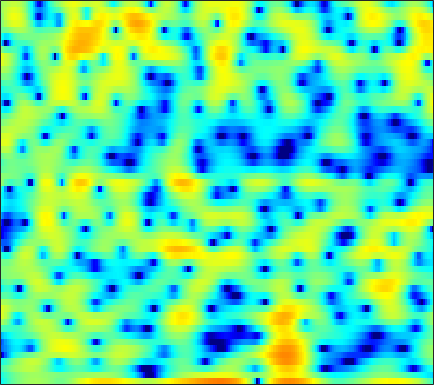

Values plotted in this chart, from the file beside it:
-5.2958, -4.4807, -3.5414, -2.7283, -2.1884, -1.5475, -0.96991, -0.58489, -0.13206, 0.25856, 0.60179, 0.82436, 1.0692, 1.255, 1.3482, 1.4213, 1.4508, 1.4393, 1.3718, 1.2406, 1.0469, 0.85877, 0.5836, 0.27776
-4.315, -3.74, -3.018, -2.35, -1.886, -1.317, -0.809, -0.4665, -0.06019, 0.2864, 0.577, 0.7558, 0.9438, 1.075, 1.14, 1.179, 1.167, 1.129, 1.042, 0.9204, 0.7704, 0.6455, 0.4698, 0.2923
-2.426, -1.943, -1.32, -0.7288, -0.3088, 0.2186, 0.7066, 1.039, 1.429, 1.758, 2.015, 2.156, 2.273, 2.3, 2.261, 2.12, 1.872, 1.611, 1.159, 0.5777, -0.1377, -0.7621, -1.702, -2.727
-4.475, -3.993, -3.245, -2.435, -1.812, -1, -0.2397, 0.2872, 0.9116, 1.447, 1.898, 2.178, 2.47, 2.668, 2.752, 2.768, 2.661, 2.493, 2.133, 1.602, 0.8656, 0.1533, -1.03, -2.518
-20.57, -15.81, -11.66, -8.87, -7.294, -5.662, -4.417, -3.681, -2.919, -2.345, -1.886, -1.6, -1.229, -0.8477, -0.5299, -0.07142, 0.4054, 0.756, 1.177, 1.537, 1.81, 1.954, 2.079, 2.142
-11.3, -10.73, -9.675, -8.553, -7.767, -6.898, -6.286, -6.038, -6.041, -6.489, -7.443, -8.548, -10.55, -12.37, -12.07, -9.305, -6.197, -4.211, -2.068, -0.3806, 0.9501, 1.756, 2.625, 3.306
-12.36, -10.83, -9.161, -7.845, -7.046, -6.222, -5.669, -5.424, -5.326, -5.502, -5.934, -6.393, -7.047, -7.386, -7.137, -6.051, -4.456, -3.169, -1.554, -0.1475, 1.035, 1.777, 2.596, 3.237
-8.249, -7.398, -6.385, -5.536, -4.991, -4.378, -3.892, -3.594, -3.262, -2.97, -2.7, -2.494, -2.174, -1.786, -1.452, -0.9321, -0.3419, 0.1205, 0.7365, 1.315, 1.815, 2.13, 2.454, 2.667
-2.289, -2.346, -2.452, -2.597, -2.727, -2.884, -2.978, -2.967, -2.789, -2.429, -1.918, -1.46, -0.8088, -0.1645, 0.3059, 0.874, 1.379, 1.707, 2.066, 2.324, 2.468, 2.498, 2.42, 2.184
1.717, 1.183, 0.2618, -0.9736, -2.162, -4.18, -6.67, -8.515, -9.249, -7.194, -4.596, -2.92, -1.14, 0.19, 0.9556, 1.728, 2.261, 2.521, 2.714, 2.769, 2.706, 2.59, 2.346, 1.973
3.843, 3.28, 2.314, 1.085, -0.04691, -1.832, -3.779, -5.038, -5.558, -4.499, -2.816, -1.616, -0.3148, 0.602, 1.066, 1.377, 1.363, 1.175, 0.7048, 0.07857, -0.5518, -0.9096, -1.114, -0.9786
3.743, 3.389, 2.862, 2.282, 1.838, 1.264, 0.7678, 0.492, 0.2999, 0.2906, 0.4173, 0.5544, 0.7116, 0.7467, 0.647, 0.275, -0.4519, -1.296, -2.957, -5.546, -9.923, -16.13, -19.35, -9.926
1.791, 1.6, 1.303, 0.9827, 0.7375, 0.4149, 0.1406, -0.004904, -0.1158, -0.09803, 0.01729, 0.1335, 0.2795, 0.3764, 0.3614, 0.1915, -0.1794, -0.6081, -1.378, -2.313, -3.213, -3.668, -3.709, -3.062
-1.772, -1.638, -1.595, -1.793, -2.101, -2.7, -3.418, -3.918, -4.275, -4.024, -3.205, -2.415, -1.343, -0.4145, 0.1388, 0.6842, 1.007, 1.115, 1.135, 1.062, 0.9533, 0.8856, 0.8472, 0.9077
-5.481, -4.151, -3.234, -3.081, -3.481, -4.747, -7.23, -10.49, -20.91, -16.87, -8.364, -5.073, -2.164, -0.2188, 0.8284, 1.833, 2.467, 2.744, 2.908, 2.876, 2.682, 2.459, 2.083, 1.668
-2.579, -1.899, -1.292, -1.028, -1.049, -1.35, -1.837, -2.186, -2.39, -2.042, -1.152, -0.2952, 0.8516, 1.845, 2.433, 2.993, 3.296, 3.372, 3.251, 2.871, 2.224, 1.557, 0.3974, -1.118
-0.2937, -0.1058, 0.1451, 0.3322, 0.4472, 0.5652, 0.6759, 0.7629, 0.9244, 1.159, 1.447, 1.683, 1.994, 2.243, 2.371, 2.428, 2.347, 2.173, 1.771, 1.16, 0.3071, -0.5375, -1.98, -3.909
-0.0006217, 0.09366, 0.2584, 0.4445, 0.6013, 0.8223, 1.058, 1.226, 1.455, 1.661, 1.822, 1.901, 1.93, 1.877, 1.772, 1.544, 1.227, 0.919, 0.4343, -0.1138, -0.7266, -1.238, -1.981, -2.783
-0.5527, -0.6051, -0.5822, -0.3832, -0.1394, 0.2878, 0.7775, 1.157, 1.614, 1.967, 2.196, 2.267, 2.211, 1.966, 1.659, 1.084, 0.3534, -0.2292, -0.9497, -1.506, -1.796, -1.833, -1.752, -1.625
-2.993, -3.741, -4.372, -4.137, -3.404, -1.991, -0.5255, 0.4803, 1.599, 2.432, 2.974, 3.184, 3.177, 2.807, 2.264, 1.13, -0.5794, -2.345, -5.423, -8.31, -7.451, -5.174, -2.516, -0.6862
-9.009, -12.18, -21.12, -20.79, -12.8, -7.502, -4.18, -2.367, -0.5393, 0.8162, 1.747, 2.202, 2.483, 2.408, 2.094, 1.307, 0.02598, -1.289, -3.353, -4.906, -4.305, -2.782, -0.6815, 0.9773
-11.55, -11.94, -12.04, -11.3, -10.27, -8.473, -6.612, -5.309, -3.805, -2.507, -1.445, -0.8026, -0.1166, 0.3613, 0.5971, 0.7452, 0.7455, 0.7044, 0.6816, 0.7655, 1.033, 1.358, 1.851, 2.341
-17.12, -15.55, -13.75, -12.19, -11.12, -9.817, -8.559, -7.663, -6.503, -5.433, -4.419, -3.675, -2.676, -1.694, -1.002, -0.1371, 0.6355, 1.155, 1.74, 2.232, 2.634, 2.872, 3.106, 3.228
-16.66, -15.98, -15.09, -14.09, -13.21, -11.99, -10.87, -10.2, -9.519, -9.071, -8.582, -7.95, -6.552, -4.666, -3.172, -1.283, 0.3421, 1.356, 2.439, 3.243, 3.785, 4.018, 4.129, 4.008
-13.84, -16.46, -21.18, -21.71, -18.05, -14.34, -12.19, -11.37, -11.4, -12.95, -17.59, -28.97, -16.04, -8.4, -4.923, -1.586, 0.8436, 2.217, 3.609, 4.558, 5.101, 5.277, 5.176, 4.702
-8.756, -10.47, -12.33, -12.76, -12.01, -10.53, -9.242, -8.556, -8.058, -7.844, -7.619, -7.141, -5.746, -3.69, -2.011, 0.05752, 1.814, 2.88, 4.011, 4.783, 5.199, 5.276, 5.041, 4.39
-5.215, -5.92, -6.628, -7.043, -7.13, -6.974, -6.602, -6.253, -5.697, -5.076, -4.354, -3.72, -2.755, -1.685, -0.8325, 0.2847, 1.321, 2.014, 2.781, 3.338, 3.675, 3.757, 3.653, 3.287
-4.379, -5.064, -5.843, -6.352, -6.544, -6.538, -6.265, -5.919, -5.329, -4.658, -3.932, -3.354, -2.549, -1.713, -1.081, -0.2464, 0.547, 1.107, 1.748, 2.263, 2.62, 2.787, 2.866, 2.8
-4.445, -5.768, -7.534, -8.923, -9.343, -8.931, -7.867, -6.965, -5.865, -4.938, -4.164, -3.642, -2.985, -2.277, -1.701, -0.8642, 0.01077, 0.6526, 1.428, 2.078, 2.549, 2.791, 2.951, 2.953
-2.988, -5.199, -9.523, -17.99, -26.37, -13.27, -8.554, -6.578, -5.005, -4.212, -3.982, -4.074, -4.323, -4.254, -3.732, -2.385, -0.7094, 0.4838, 1.863, 2.901, 3.587, 3.863, 3.938, 3.695
1.049, 0.06285, -1.308, -2.4, -2.791, -2.681, -2.184, -1.834, -1.664, -2.014, -3.126, -4.694, -8.515, -19.19, -18.32, -6.925, -2.081, 0.2395, 2.399, 3.781, 4.574, 4.816, 4.691, 4.018
0.5879, 0.4394, 0.2292, 0.01729, -0.1079, -0.2274, -0.3455, -0.4718, -0.7437, -1.213, -1.902, -2.536, -3.369, -3.769, -3.499, -2.366, -0.8484, 0.2624, 1.5, 2.392, 2.901, 3.04, 2.876, 2.307
-1.63, -1.22, -0.8141, -0.5728, -0.4691, -0.4258, -0.4635, -0.5361, -0.6765, -0.8505, -1.013, -1.101, -1.139, -1.023, -0.8115, -0.3855, 0.1426, 0.5661, 1.078, 1.485, 1.723, 1.784, 1.695, 1.424
-2.634, -1.861, -1.153, -0.7246, -0.5615, -0.5053, -0.5744, -0.6782, -0.8309, -0.9414, -0.9633, -0.9046, -0.7236, -0.4446, -0.1806, 0.194, 0.5808, 0.853, 1.163, 1.398, 1.541, 1.577, 1.526, 1.367
-1.161, -0.5047, 0.03268, 0.2341, 0.1757, -0.1436, -0.7026, -1.221, -1.921, -2.424, -2.53, -2.31, -1.713, -0.9759, -0.4408, 0.1929, 0.7031, 0.9921, 1.284, 1.474, 1.595, 1.64, 1.643, 1.561
1.806, 2.146, 2.328, 2.14, 1.738, 0.788, -0.7469, -2.384, -5.452, -9.438, -10.47, -7.855, -4.509, -2.225, -1.071, -0.06211, 0.4745, 0.6602, 0.7222, 0.6888, 0.6778, 0.7409, 0.9214, 1.142
3.606, 3.82, 3.874, 3.619, 3.195, 2.265, 0.8656, -0.5475, -2.909, -5.299, -5.944, -4.853, -2.919, -1.452, -0.7725, -0.4242, -0.6792, -1.23, -2.421, -3.875, -4.913, -4.816, -3.618, -2.066
2.951, 3.23, 3.415, 3.401, 3.25, 2.88, 2.342, 1.862, 1.215, 0.66, 0.3195, 0.2021, 0.1499, 0.04388, -0.1743, -0.7863, -1.888, -3.181, -5.773, -10.11, -17.63, -16.52, -9.69, -5.934
1.289, 1.677, 2.067, 2.318, 2.429, 2.484, 2.44, 2.361, 2.211, 2.029, 1.823, 1.644, 1.352, 0.9647, 0.5735, -0.1065, -1.008, -1.825, -3.043, -4.244, -5.089, -5.315, -5.106, -4.589
-0.4172, 0.03408, 0.5545, 0.9941, 1.295, 1.642, 1.929, 2.102, 2.266, 2.357, 2.35, 2.292, 2.116, 1.84, 1.558, 1.101, 0.5513, 0.09822, -0.5445, -1.187, -1.794, -2.227, -2.795, -3.408
-2.172, -1.871, -1.435, -0.9136, -0.446, 0.2362, 0.9317, 1.412, 1.953, 2.357, 2.602, 2.688, 2.683, 2.536, 2.365, 2.056, 1.697, 1.407, 0.9816, 0.5329, 0.03202, -0.4157, -1.152, -2.168
-4.945, -5.479, -5.952, -5.483, -4.479, -2.711, -1.012, 0.06499, 1.194, 1.964, 2.439, 2.599, 2.613, 2.438, 2.217, 1.849, 1.482, 1.249, 1.061, 0.9753, 0.9252, 0.8628, 0.6471, 0.2009
-7.837, -10.5, -18.3, -19.79, -11.43, -6.067, -2.936, -1.34, 0.1109, 0.9844, 1.399, 1.449, 1.176, 0.5811, -0.09137, -1.167, -2.268, -2.819, -2.748, -1.819, -0.5524, 0.3515, 1.318, 1.988
-5.909, -6.232, -6.424, -5.989, -5.228, -3.878, -2.591, -1.827, -1.121, -0.7662, -0.7904, -1.008, -1.624, -2.708, -3.91, -6.379, -10.77, -18.01, -18.45, -8.401, -3.84, -1.586, 0.5872, 2.115
-4.552, -4.026, -3.539, -3.157, -2.914, -2.67, -2.564, -2.605, -2.83, -3.252, -3.808, -4.288, -4.888, -5.488, -5.924, -6.571, -7.14, -7.229, -6.421, -4.679, -2.604, -1.117, 0.6355, 2.045
-2.85, -2.352, -1.99, -1.894, -1.963, -2.3, -2.927, -3.597, -4.805, -6.398, -8.229, -9.585, -10.61, -10.08, -9.072, -7.498, -6.027, -4.958, -3.599, -2.23, -0.8704, 0.09672, 1.275, 2.314
-0.3709, -0.252, -0.2662, -0.5296, -0.9098, -1.657, -2.72, -3.772, -5.614, -8.132, -11.86, -16.29, -25.21, -16.5, -12.15, -8.424, -5.837, -4.319, -2.683, -1.309, -0.1384, 0.6313, 1.512, 2.264
1.935, 1.757, 1.389, 0.8411, 0.2919, -0.6127, -1.721, -2.695, -4.162, -5.748, -7.241, -8.112, -8.61, -8.054, -7.152, -5.636, -4.082, -3.018, -1.77, -0.7685, 0.008752, 0.463, 0.9362, 1.303
3.834, 3.445, 2.825, 2.092, 1.474, 0.5115, -0.6175, -1.577, -2.96, -4.388, -5.641, -6.204, -6.347, -5.731, -4.918, -3.614, -2.34, -1.502, -0.578, 0.01097, 0.2146, 0.1043, -0.3386, -1.034
4.429, 3.826, 3.016, 2.258, 1.676, 0.8314, -0.2245, -1.242, -3.014, -5.508, -9.262, -12.81, -13.37, -8.635, -5.724, -2.942, -1.008, 0.02014, 0.9343, 1.341, 1.172, 0.6172, -0.8889, -3.757
0.5581, -0.6518, -1.845, -2.304, -2.277, -2.09, -2.118, -2.411, -3.289, -4.756, -6.69, -7.942, -7.963, -5.955, -4.118, -2.035, -0.4671, 0.4125, 1.18, 1.544, 1.562, 1.349, 0.7445, -0.06847
-5.921, -9.989, -20.71, -14.4, -9.465, -6.016, -4.16, -3.373, -2.856, -2.715, -2.719, -2.708, -2.502, -2.049, -1.604, -0.9446, -0.3136, 0.09951, 0.5203, 0.8105, 0.9842, 1.05, 1.115, 1.196
-4.041, -5.276, -6.282, -5.99, -5.035, -3.568, -2.351, -1.672, -1.038, -0.6741, -0.5037, -0.4656, -0.4603, -0.4664, -0.4784, -0.4771, -0.4382, -0.3973, -0.2824, -0.119, 0.03536, 0.1523, 0.3437, 0.5719
-1.033, -0.9052, -0.6139, -0.2092, 0.1923, 0.7267, 1.201, 1.468, 1.672, 1.681, 1.487, 1.234, 0.7351, 0.09296, -0.4325, -1.149, -1.776, -2.104, -2.268, -2.17, -1.905, -1.675, -1.462, -1.347
-0.3029, 0.7597, 1.847, 2.695, 3.166, 3.625, 3.893, 3.96, 3.834, 3.46, 2.814, 2.142, 0.9506, -0.6075, -2.038, -4.302, -6.773, -8.205, -8.527, -7.238, -5.662, -4.774, -4.162, -4.277
-0.2855, 1.09, 2.452, 3.421, 3.921, 4.355, 4.516, 4.462, 4.15, 3.544, 2.619, 1.671, 0.06844, -2.022, -4.034, -7.47, -12.41, -17.35, -17.19, -11.92, -8.677, -7.167, -5.933, -5.555
0.7088, 1.46, 2.331, 2.993, 3.365, 3.666, 3.731, 3.617, 3.245, 2.586, 1.625, 0.6751, -0.8947, -2.833, -4.478, -6.804, -8.944, -10.05, -10.53, -9.806, -8.362, -7.153, -5.697, -4.52
0.9627, 1.291, 1.73, 2.131, 2.391, 2.625, 2.718, 2.668, 2.401, 1.878, 1.051, 0.2292, -1.218, -3.078, -4.813, -7.731, -11.6, -15.31, -17.46, -13.17, -9.284, -7.071, -4.768, -3.02
